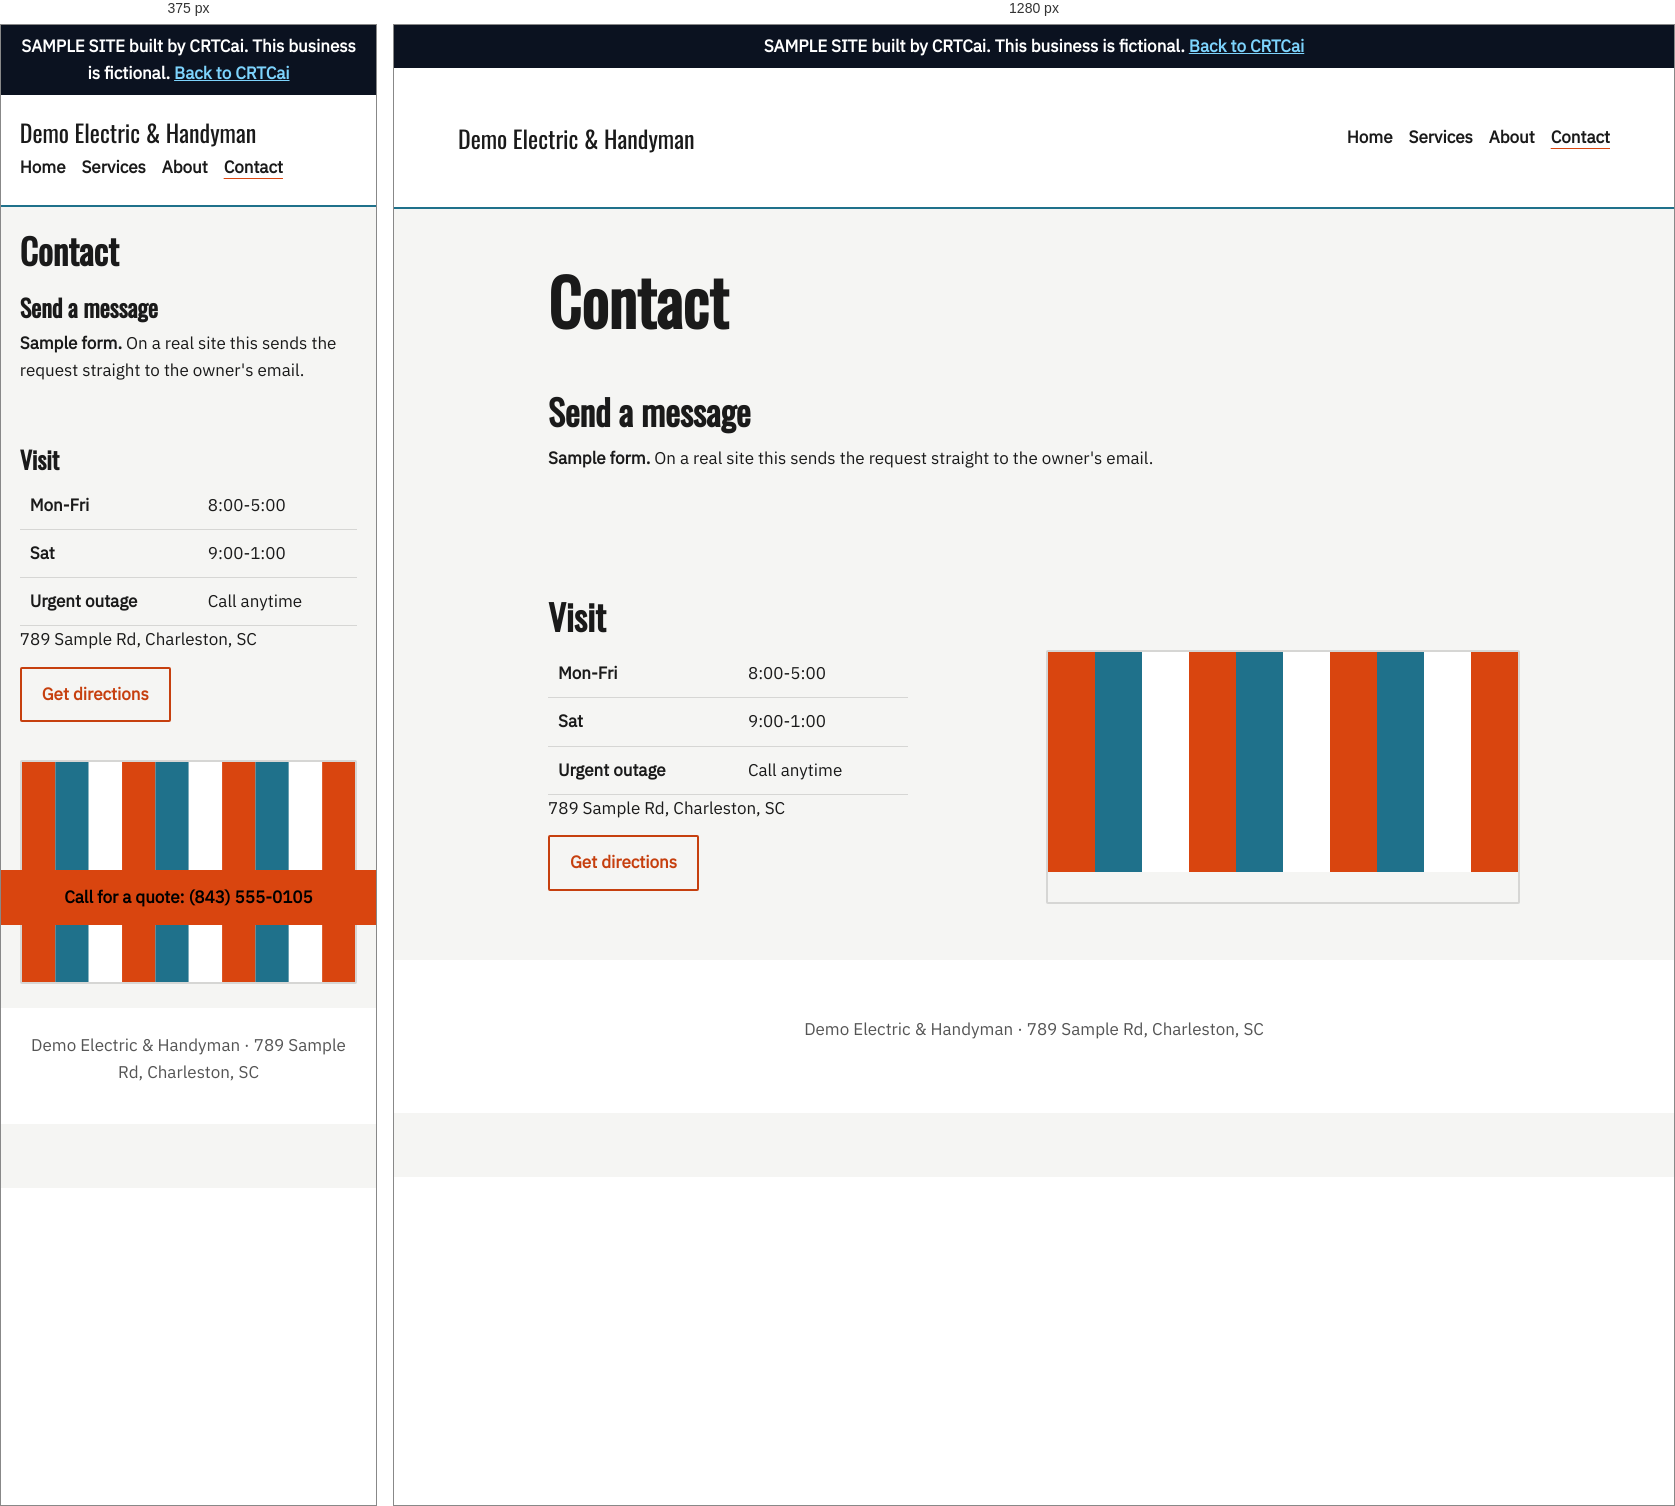
Rendered at 375 px and 1280 px, left to right.

<!-- file: index.html -->
<!doctype html><html lang="en"><head><meta name="robots" content="noindex"><link rel="icon" href="/assets/favicon.svg" type="image/svg+xml"><meta charset="utf-8"><meta name="viewport" content="width=device-width,initial-scale=1"><title>Contact · Demo Electric &amp; Handyman</title><meta name="description" content="Contact Demo Electric &amp; Handyman."><link rel="stylesheet" href="/samples/electric-handyman/fonts/fonts.css"><link rel="stylesheet" href="/samples/electric-handyman/styles.css"></head><body class="arch-ticket m-grid"><a class="skip" href="#main">Skip to content</a><p class="draft" role="note">SAMPLE SITE built by CRTCai. This business is fictional. <a href="/">Back to CRTCai</a></p><header class="top"><a class="brand" href="/samples/electric-handyman/">Demo Electric &amp; Handyman</a><nav aria-label="Main"><a href="/samples/electric-handyman/">Home</a><a href="/samples/electric-handyman/services/">Services</a><a href="/samples/electric-handyman/about/">About</a><a href="/samples/electric-handyman/contact/" aria-current="page">Contact</a></nav></header><main id="main"><section class="pagehead"><h1>Contact</h1></section><section id="contact" class="contact"><h2>Send a message</h2><p><strong>Sample form.</strong> On a real site this sends the request straight to the owner's email.</p></section><section id="visit" class="visit"><h2>Visit</h2><div class="two"><div><table class="hours"><caption class="sr">Hours</caption><tbody><tr><th scope="row">Mon-Fri</th><td>8:00-5:00</td></tr><tr><th scope="row">Sat</th><td>9:00-1:00</td></tr><tr><th scope="row">Urgent outage</th><td>Call anytime</td></tr></tbody></table><p class="addr">789 Sample Rd, Charleston, SC</p><p><a class="btn b2" href="https://www.google.com/maps/search/?api=1&amp;query=789+Sample+Rd,+Charleston,+SC">Get directions</a></p></div><div class="map" role="img" aria-label="Map slot: embed the real map after the address is confirmed"><svg class="art wide" viewBox="0 0 400 300" preserveAspectRatio="xMidYMid slice" aria-hidden="true" focusable="false"><rect class="a1" x="0" y="0" width="40" height="300"/><rect class="a2" x="40" y="0" width="40" height="300"/><rect class="a3" x="80" y="0" width="40" height="300"/><rect class="a1" x="120" y="0" width="40" height="300"/><rect class="a2" x="160" y="0" width="40" height="300"/><rect class="a3" x="200" y="0" width="40" height="300"/><rect class="a1" x="240" y="0" width="40" height="300"/><rect class="a2" x="280" y="0" width="40" height="300"/><rect class="a3" x="320" y="0" width="40" height="300"/><rect class="a1" x="360" y="0" width="40" height="300"/></svg></div></div></section></main><footer><p>Demo Electric &amp; Handyman · 789 Sample Rd, Charleston, SC</p></footer><a class="callbar" href="tel:8435550105">Call for a quote: (843) 555-0105</a></body></html>

/* @media block from styles.css */
@media (max-width:760px){.window,.two,.ticket-h{grid-template-columns:1fr}.callbar{display:block}.stamp{display:none}.top{flex-direction:column;align-items:flex-start;gap:8px}}